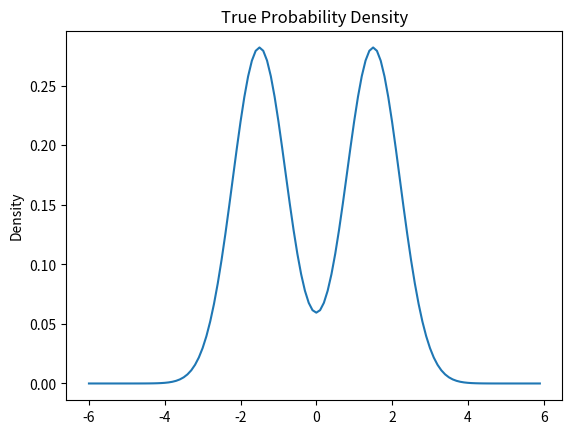

This chart was generated by the following Python code: (Note: this script raises an exception after producing the figure.)
import numpy as np
import matplotlib.pyplot as plt
import pandas as pd

# Set up the random seed for numpy for consistent results.

np.random.seed(20180306)

##################################################
#### Class Definitions 
##################################################

class MetropolisWalk:
    '''
        Iterator class for generating a walk of the metropolis algorithm, i.e. it doesn't introduce waiting
        between samples. The metropolis algorithm is used to generate samples for a probability distribution
        when the probability density is explicitly known. The samples are generated by a walk depending on a 
        distribution that we know how to sample from, e.g. uniform probability distribution.

        Class Members
        -------------
        self.i : Int
            The current sample number.
        self.n : Int
            The total number of samples to collect.
        self.position : Float
            The initial position to start the Metropolis algorithm at.

        self.density : Float
            The probability density at the current position. We record the value at the current point in
            case probability density evaluation is expensive. 

        self.getDensity : Function Reference
            The density function for the probability distribution that we wish to draw samples from. 

            Parameters
            ----------
            pos : Float
            The position at which to evaluate the probability density.

            Returns
            -------
            Float
                The probability density at this point. Note that this does not have to be between 0 and 1, but it
                should be non-negative.

        self.makeStep : Function reference
            The function for making the next step in the walk that we know how to draw samples from. Explicitly,
            it should give the displacement to move the current position. The displacement should be drawn from 
            a probability distribution that we know how to sample. For example, makeStep could return the result
            of sampling from some fixed uniform distribution. 
            
            Parameters
            ----------
            None

            Returns
            -------
            Float
                The displacement to move from the current position.

        self.nAccepted : Int
            Records the number of times our walk of the metropolis algorithm has accepted a move. Can be used to
            get an idea of the rate with which the Metropolis algorithm is rejecting moves proposed by the 
            underlying random walk. If the rate is too high, then the walk may need to take smaller steps.
            The trade off is that the waiting time for independent samples increases. 

            The class MetropolisWalk doesn't handle waiting, but it is used to generate samples in the class  
            IndependentMetropolis that does.
    '''

    def __init__(self, start, n, getDensity, makeStep): 
        '''

        Initializer. Initialize self.i to 0, set self.density to getDensity(start), and set self.nAccepted to 0.

        Parameters
        ----------
        start : Float
            Initial position to start the Metropolis walk at.

        n : Int
            The total number of samples to draw.

        getDensity : Function Reference 
            The function to use for finding the probability density at a given point. For details on how the
            function should behave, see the docstring for self.getDensity for the class MetropolisWalk.

        makeStep : Function Reference
            The function to use for sampling the displacement from the current position in the underlying random
            walk. For details on how the function should behave, see the docstring for self.makeStep for the
            class MetropolisWalk.
        '''

        self.i = 0
        self.n = n
        self.position = start

        # Get the density at the initial position.

        self.density = getDensity(start)

        self.getDensity = getDensity 
        self.makeStep = makeStep 

        # Initialized the number of accepted moves as zero.

        self.nAccepted = 0

    def __iter__(self):
        '''
        Called to get reference to an iterator, which is just itself.

        Returns
        -------
        Reference to self.
        '''

        return self

    def __next__(self):
        '''
        Called to generate next sample in the iterator.

        Returns
        -------
        Float
            Returns the next sample position.
        '''

        # First handle check to see if there are more samples that need to be drawn.

        if self.i < self.n:

            # Generate a proposed move.

            proposal = self.position + self.makeStep()

            # As per the Metropolis algorithm, if the probability density at the proposal is higher
            # than the density at the current position, we automatically move to the proposal. 
            
            # On the other hand, if the proposal density is lower, then we use a random Bernoulli trial
            # to decide whether to accept the proposal or stay where we are. The probability of moving
            # is the ratio of the proposal density to the current density. The random Bernoulli trial 
            # is accomplished using a uniform distribution. 

            propDensity = self.getDensity(proposal) 
            if propDensity > self.density:
                accepted = True

            else:
                sample = np.random.uniform()
                accepted = sample < (propDensity / self.density)

            if accepted:
                self.nAccepted += 1
                self.position = proposal
                self.density = propDensity

            # Increase the sample counter.
 
            self.i += 1

            # As per Metropolis, we return the current position as a sample, even if we rejected 
            # the proposal.            
            return self.position

        # If we have drawn enough samples, then we raise an excpetion to stop the iteration.

        else:
            raise StopIteration()

class IndependentMetropolis(MetropolisWalk):
    '''
    Iterator class for getting independent samples of a given probability distribution using the Metropolis
    algorithm. This class uses the class MetropolisWalk to draw a user specified number of dependent samples
    (the number of such samples is also called the waiting time). Hopefully, if the user has specified a 
    long enough waiting time, then the walk has had enough time to cover the domain of the distribution. 
    So hopefully, the last sample from the class MetropolisWalk will be independent of the last
    sample collected by the class IndependentMetropolis. So the class IndependentMetropolis only keeps
    the last sample collected by the class MetropolisWalk. 

    The class IndependentMetropolis inherits a large part of its initialization and members from
    the class IndependentMetropolis.

    Members
    -------
    self.wait : Int
        Non-negative number of samples to draw from class MetropolisWalk before keeping a new sample. This is
        used to help make sure the samples are closer to independent.

    See members for class MetropolisWalk. 

    '''

    def __init__(self, start, n, getDensity, makeStep, wait): 
        '''
        Initializer. Calls the baseclass initializer MetropolisWalk.__init__. Also sets up the wait time
        for drawing indpendent samples.

        Parameters
        ----------
        See parameters for MetropolisWalk.__init__.

        self.wait : Int
            Non-negative number of samples from MetropolisWalk to ignore before keeping the sample. This is
            used to help the samples be independent by giving the underlying random walk a chance to cover
            the enough of the domain of the probability distribution.
        '''

        MetropolisWalk.__init__(self, start, n, getDensity, makeStep)
        self.wait = wait

    def __next__(self):
        '''
        Get the next independent sample from the probability distribution using the Metropolis algorithm with
        waiting.

        Returns
        -------
        Float
            The next independent sample from the distribution. 
        '''      

        # If we don't have enough samples, then we need to do a Metropolis walk for a number
        # of samples equalling the waiting time. 

        if self.i < self.n:
 
            walk = MetropolisWalk(self.position, self.wait, self.getDensity, self.makeStep)
            nextSample = None
    
            # We don't record the samples of the walk before the end of the waiting time, but
            # we still need to step through the iterator.

            for nextSample in walk:
               pass 

            self.i += 1
            self.position = nextSample

            return nextSample

        # If we already have enough samples, then raise an exception to stop iteration.
        else:

            raise StopIteration()

class RunningMeans:
    '''
    Iterator class for finding the running means of a time series of data. 

    Members
    -------
    self.valIter : Iterator Class
        Iterator for the time series data. 

    self.valSum : Float
        Current running sum of the data.

    self.i : Int
        The number of samples from the time series processed so far. 
    '''

    def __init__(self, valList):
        '''
        Initializer. 
        
        Parameters
        ----------
        valList : Iterable Object
            Time series data. Should be able to create an iterator based on valList.

        '''
        self.valIter = iter(valList)
        self.valSum = 0.0
        self.i = 0

    def __iter__(self):
        '''
        Returns self as reference to iterator.
        '''
        return self

    def __next__(self):
        '''
        Get the next running mean.

        Returns
        -------
        Float
            The next running mean.
        '''

        # First try to get the next value from the time series. If there is no next value,
        # then we are done, and we raise an exception to stop the iteration.

        try:
            val = next(self.valIter)

        except StopIteration:
            raise StopIteration()

        # Update the necessary members and return the mean.

        self.valSum += val
        self.i += 1
       
        return self.valSum / self.i

########################################################
##### Main Execution
########################################################

# Set up the step distribution.
 
walkR = 2.0
makeUniformStep = lambda : np.random.uniform(low = -walkR, high = walkR)

# Set up the non-normalized probability density for the distribution we wish to sample.
# The distribution consists of two gaussian peaks at plus and minus peakCenter, both with
# variance of 1/2.

peakCenter = 1.5
getDesiredDensity = lambda x : np.exp(-(x-peakCenter)**2) + np.exp(-(x+peakCenter)**2)

# The normalization constant for the probability distribution.

normalization = 1 / np.sqrt(np.pi) * 0.5

# Plot what the probability distribution looks like.

xvals = np.arange(-6, 6, 0.1)
plt.plot(xvals, getDesiredDensity(xvals) * normalization)
plt.gca().set_title('True Probability Density')
plt.gca().set_ylabel('Density')
plt.savefig('2018-03-19-graphs/desired.svg')
plt.show()

# Set up parameters for doing Metropolis sampling.

start = 0   # Where to start sampling. 
nSamples = 10**3   # Number of samples to take. 

normalStd = np.sqrt(0.5)    # The standard deviation of each gaussian peak.
walkStd = np.sqrt(1/3) * walkR  # The standard deviation of the step distribution.
width = 2 * peakCenter + 4 * normalStd  # Approximate width of the probability distribution.

# Distance traveled = walkStd * sqrt(N); needs to be atleast width of distribution.

# The number of steps to wait before sample is now considered independent.

wait = int(2 * (width/ walkStd)**2)

# Print out some of the parameters.

print('width = ', width)
print('walkStd = ', walkStd)
print('wait = ', wait)

# Get samples that are dependent.

print('\nRunning Metropolis Walk')
walk = MetropolisWalk(start, nSamples, getDensity = getDesiredDensity, makeStep = makeUniformStep)
depSteps = list(walk)
depSteps = pd.DataFrame(depSteps, columns = ['position'])

# Get independent samples by waiting enough steps to take a sample. 

print('\nRunning Independent Metropolis Sampler')
indMet = IndependentMetropolis(start, nSamples, getDensity = getDesiredDensity, makeStep = makeUniformStep, wait = wait)
indSteps = list(indMet)
indSteps = pd.DataFrame(indSteps, columns = ['position'])

# Some parameters used for graphing the results.

dx = 0.1
dBin = 0.25
bins = np.arange(-6, 6, 0.25)
trueX = np.arange(-6, 6, dx)

# Compute the true curve for the size of this population.

true = getDesiredDensity(trueX) * normalization * dBin * len(depSteps.position) 

# Do a combination of histogram of walk values and true curve.

depSteps.position.hist(bins = bins)
plt.plot(trueX, true, color = 'red', linewidth = 3)
plt.legend(['True Values'])
plt.gca().set_title('Dependent Samples')
plt.savefig('2018-03-19-graphs/depHist.svg')
plt.show()

# Do a combination of histogram of independent samples and the true curve.

indSteps.position.hist(bins = bins)

# Get the true curve.

true = getDesiredDensity(trueX) * normalization * dBin * len(indSteps.position)

plt.plot(trueX, true, color = 'red', linewidth = 3)
plt.legend(['True Values'])
plt.gca().set_title('Independent Metropolis')
plt.savefig('2018-03-19-graphs/indHist.svg')
plt.show()

print('Let\'s look at the running mean for the different cases')

# Compute the running mean and the running variances.

running = {}
for posList, name in zip([depSteps.position, indSteps.position], ['Dep', 'Ind']):
    newKey = 'means' + name
    running[newKey] = list(RunningMeans(posList))
    running[newKey] = np.array(running[newKey])

    newKey2 = 'vars' + name
    running[newKey2] = list(RunningMeans(posList**2))
    running[newKey2] = np.array(running[newKey2]) - running[newKey]**2

true = {'means' : 0.0,
        'vars' : 0.5 + peakCenter**2 }

# Graph the running means and variations.

for stat, name in zip(['means', 'vars'], ['Means', 'Variances']):

    print('True value of ' + stat + ' = ', true[stat])
    print('Last Running Mean of Dependent ' + stat + ' = ', running[stat + 'Dep'][-1])
    print('Last Running Mean of Independent ' + stat + ' = ', running[stat + 'Ind'][-1])

    # Plot the running stats.

    plt.plot(running[stat + 'Dep'])
    plt.plot(running[stat + 'Ind'])
    plt.gca().axhline(true[stat], color = 'red')
    plt.legend(['Dependent Samples', 'Independent Samples', 'True Value'], loc = (0.5, 0.05))
    plt.gca().set_title('Running ' + name + ' vs Sample Number')
    plt.gca().set_xlabel('Sample Number')
    plt.gca().set_ylabel('Running ' + name)
    plt.savefig('2018-03-19-graphs/running' + name + '.svg')
    plt.show()

    # Get the plot of log errors.

    for dependency in ['Dep', 'Ind']:
        absError = np.abs(running[stat + dependency] - true[stat])
        logError = np.log(absError) / np.log(10)
        plt.plot(logError)
    plt.gca().set_title('Log Base 10 of Error of Running ' + name)
    plt.gca().set_xlabel('Sample Number')
    plt.gca().set_ylabel('Log Error')
    plt.gca().legend(['DependentSamples', 'Independent Samples'], loc = (0.5, 0.05))
    plt.savefig('2018-03-19-graphs/logErrors' + name + '.svg')
    plt.show()
